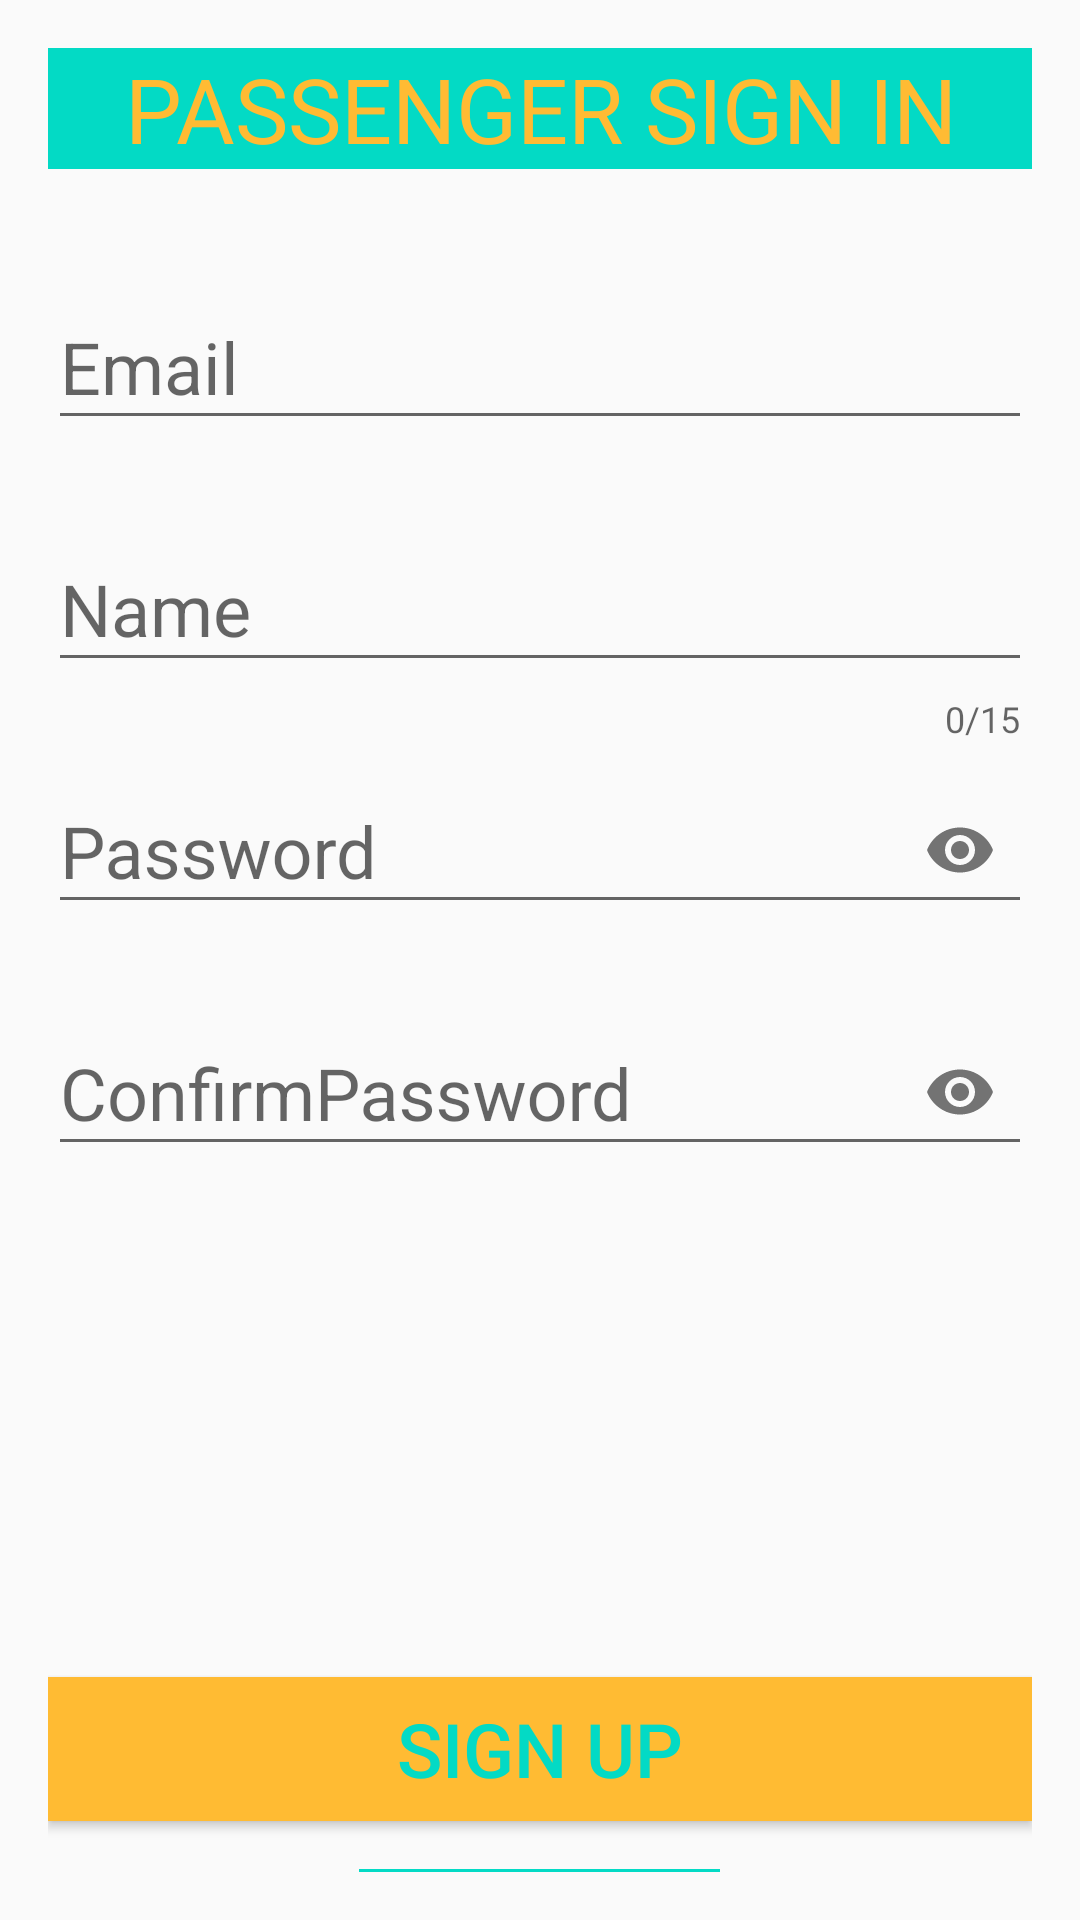

Produce the Android XML layout that renders to this screen, including the resource entries it uses.
<!-- AndroidManifest.xml: application theme AppTheme -->
<!-- res/layout/activity_passenger_sign_in.xml -->
<?xml version="1.0" encoding="utf-8"?>
<LinearLayout xmlns:android="http://schemas.android.com/apk/res/android"
    xmlns:app="http://schemas.android.com/apk/res-auto"
    xmlns:tools="http://schemas.android.com/tools"
    android:orientation="vertical"
    android:padding="16dp"
    android:layout_width="match_parent"
    android:layout_height="match_parent"
    tools:context=".PassengerSignInActivity">

    <TextView
        android:text="Passenger Sign In"
        android:textAllCaps="true"
        android:gravity="center_horizontal"
        android:textColor="@android:color/holo_orange_light"
        android:background="@color/colorAccent"
        android:textSize="30sp"
        android:layout_marginBottom="30dp"
        android:layout_width="match_parent"
        android:layout_height="wrap_content"/>

    <com.google.android.material.textfield.TextInputLayout
        android:id="@+id/textInputEmail"
        android:layout_width="match_parent"
        android:layout_height="wrap_content"
        app:errorEnabled="true">

        <com.google.android.material.textfield.TextInputEditText
            android:layout_width="match_parent"
            android:layout_height="wrap_content"
            android:hint="Email"
            android:inputType="textEmailAddress"
            android:textSize="24sp" />

    </com.google.android.material.textfield.TextInputLayout>

    <com.google.android.material.textfield.TextInputLayout
        android:id="@+id/textInputName"
        android:layout_width="match_parent"
        android:layout_height="wrap_content"
        app:errorEnabled="true"
        app:counterEnabled="true"
        app:counterMaxLength="15">

        <com.google.android.material.textfield.TextInputEditText
            android:layout_width="match_parent"
            android:layout_height="wrap_content"
            android:hint="Name"
            android:inputType="text"
            android:textSize="24sp" />

    </com.google.android.material.textfield.TextInputLayout>

    <com.google.android.material.textfield.TextInputLayout
        android:id="@+id/textInputPassword"
        android:layout_width="match_parent"
        android:layout_height="wrap_content"
        app:errorEnabled="true"
        app:passwordToggleEnabled="true"
        app:counterMaxLength="15">

        <com.google.android.material.textfield.TextInputEditText
            android:layout_width="match_parent"
            android:layout_height="wrap_content"
            android:hint="Password"
            android:inputType="textPassword"
            android:textSize="24sp" />

    </com.google.android.material.textfield.TextInputLayout>

    <com.google.android.material.textfield.TextInputLayout
        android:id="@+id/textInputConfirmPassword"
        android:layout_width="match_parent"
        android:layout_height="wrap_content"
        app:errorEnabled="true"
        app:passwordToggleEnabled="true"
        app:counterMaxLength="15">

        <com.google.android.material.textfield.TextInputEditText
            android:layout_width="match_parent"
            android:layout_height="wrap_content"
            android:hint="ConfirmPassword"
            android:inputType="textPassword"
            android:textSize="24sp" />

    </com.google.android.material.textfield.TextInputLayout>

    <Button
        android:id="@+id/loginSignUpButton"
        android:text="Sign up"
        android:onClick="loginSignUpUser"
        android:background="@android:color/holo_orange_light"
        android:textColor="@color/colorAccent"
        android:textSize="25sp"
        android:layout_marginTop="150dp"
        android:layout_width="match_parent"
        android:layout_height="wrap_content"/>

    <TextView
        android:id="@+id/toggleLoginSignUpTextView"
        android:text="Tap To Log In"
        android:onClick="toggleLoginSignUp"
        android:layout_gravity="center_horizontal"
        android:layout_marginTop="16dp"
        android:textSize="20sp"
        android:background="@color/colorAccent"
        android:textColor="@color/colorPrimaryDark"
        android:clickable="true"
        android:layout_width="wrap_content"
        android:layout_height="wrap_content"/>

</LinearLayout>
<!-- resources referenced by this layout -->
<resources>
  <style name="AppTheme" parent="Theme.AppCompat.Light.NoActionBar">
          
          <item name="colorPrimary">@color/colorPrimary</item>
          <item name="colorPrimaryDark">@color/colorPrimaryDark</item>
          <item name="colorAccent">#FFC107</item>
      </style>
  <!-- not gathered from this repository: default colours our renderer supplied (Android Studio template values) -->
  <color name="colorPrimary">#FF6200EE</color>
  <color name="colorPrimaryDark">#FF3700B3</color>
  <color name="colorAccent">#FF03DAC5</color>
</resources>
